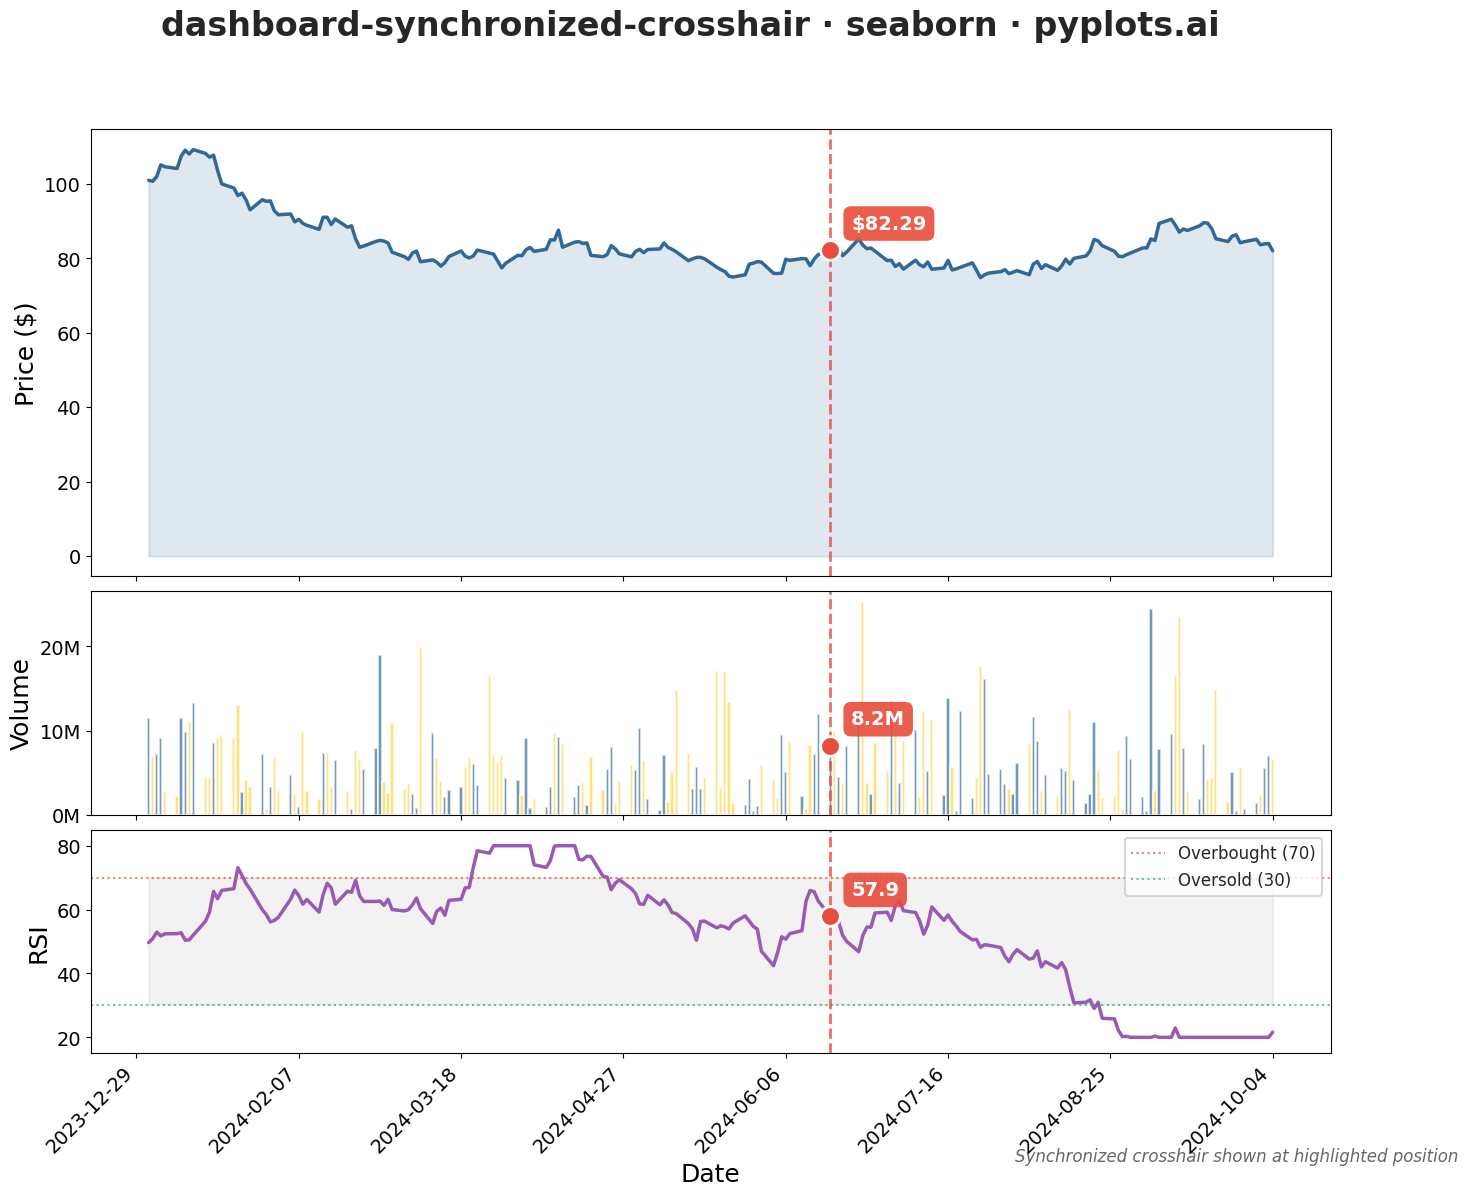

The matplotlib source for this figure:
""" pyplots.ai
dashboard-synchronized-crosshair: Synchronized Multi-Chart Dashboard
Library: seaborn 0.13.2 | Python 3.13.11
Quality: 91/100 | Created: 2026-01-20
"""

import matplotlib.pyplot as plt
import numpy as np
import pandas as pd
import seaborn as sns


# Data - Stock-like data with price, volume, and RSI indicator
np.random.seed(42)
n_points = 200
dates = pd.date_range("2024-01-01", periods=n_points, freq="B")

# Price series (random walk)
price_returns = np.random.randn(n_points) * 0.02
price = 100 * np.cumprod(1 + price_returns)

# Volume series (correlated with price volatility)
volume = np.abs(price_returns) * 1e8 + np.random.exponential(5e6, n_points)

# RSI-like indicator (oscillates between 30-70 mostly)
rsi = 50 + np.cumsum(np.random.randn(n_points) * 3)
rsi = np.clip(rsi, 20, 80)

df = pd.DataFrame({"date": dates, "price": price, "volume": volume, "rsi": rsi})

# Create figure with 3 stacked subplots sharing x-axis
fig, axes = plt.subplots(3, 1, figsize=(16, 12), sharex=True, gridspec_kw={"height_ratios": [2, 1, 1], "hspace": 0.05})

# Set seaborn style
sns.set_style("whitegrid")
sns.set_context("talk", font_scale=1.0)

# Crosshair position (demonstrate at a specific date)
crosshair_idx = 120
crosshair_date = df["date"].iloc[crosshair_idx]
crosshair_price = df["price"].iloc[crosshair_idx]
crosshair_volume = df["volume"].iloc[crosshair_idx]
crosshair_rsi = df["rsi"].iloc[crosshair_idx]

# Chart 1: Price
ax1 = axes[0]
sns.lineplot(data=df, x="date", y="price", ax=ax1, color="#306998", linewidth=2.5)
ax1.set_ylabel("Price ($)", fontsize=18)
ax1.set_xlabel("")
ax1.tick_params(axis="y", labelsize=14)
ax1.fill_between(df["date"], df["price"], alpha=0.15, color="#306998")

# Add crosshair line and marker on chart 1
ax1.axvline(x=crosshair_date, color="#E74C3C", linewidth=2, linestyle="--", alpha=0.8)
ax1.scatter([crosshair_date], [crosshair_price], s=200, color="#E74C3C", zorder=5, edgecolor="white", linewidth=2)
ax1.annotate(
    f"${crosshair_price:.2f}",
    xy=(crosshair_date, crosshair_price),
    xytext=(15, 15),
    textcoords="offset points",
    fontsize=14,
    fontweight="bold",
    bbox={"boxstyle": "round,pad=0.4", "facecolor": "#E74C3C", "edgecolor": "none", "alpha": 0.9},
    color="white",
)

# Chart 2: Volume
ax2 = axes[1]
colors = ["#306998" if df["price"].iloc[i] >= df["price"].iloc[max(0, i - 1)] else "#FFD43B" for i in range(len(df))]
ax2.bar(df["date"], df["volume"], width=0.8, color=colors, alpha=0.7)
ax2.set_ylabel("Volume", fontsize=18)
ax2.set_xlabel("")
ax2.tick_params(axis="y", labelsize=14)
ax2.yaxis.set_major_formatter(plt.FuncFormatter(lambda x, p: f"{x / 1e6:.0f}M"))

# Add crosshair line and marker on chart 2
ax2.axvline(x=crosshair_date, color="#E74C3C", linewidth=2, linestyle="--", alpha=0.8)
ax2.scatter([crosshair_date], [crosshair_volume], s=200, color="#E74C3C", zorder=5, edgecolor="white", linewidth=2)
ax2.annotate(
    f"{crosshair_volume / 1e6:.1f}M",
    xy=(crosshair_date, crosshair_volume),
    xytext=(15, 15),
    textcoords="offset points",
    fontsize=14,
    fontweight="bold",
    bbox={"boxstyle": "round,pad=0.4", "facecolor": "#E74C3C", "edgecolor": "none", "alpha": 0.9},
    color="white",
)

# Chart 3: RSI Indicator
ax3 = axes[2]
sns.lineplot(data=df, x="date", y="rsi", ax=ax3, color="#9B59B6", linewidth=2.5)
ax3.set_ylabel("RSI", fontsize=18)
ax3.set_xlabel("Date", fontsize=18)
ax3.tick_params(axis="both", labelsize=14)
ax3.axhline(y=70, color="#E74C3C", linestyle=":", linewidth=1.5, alpha=0.7, label="Overbought (70)")
ax3.axhline(y=30, color="#27AE60", linestyle=":", linewidth=1.5, alpha=0.7, label="Oversold (30)")
ax3.fill_between(df["date"], 30, 70, alpha=0.1, color="gray")
ax3.set_ylim(15, 85)
ax3.legend(loc="upper right", fontsize=12)

# Add crosshair line and marker on chart 3
ax3.axvline(x=crosshair_date, color="#E74C3C", linewidth=2, linestyle="--", alpha=0.8)
ax3.scatter([crosshair_date], [crosshair_rsi], s=200, color="#E74C3C", zorder=5, edgecolor="white", linewidth=2)
ax3.annotate(
    f"{crosshair_rsi:.1f}",
    xy=(crosshair_date, crosshair_rsi),
    xytext=(15, 15),
    textcoords="offset points",
    fontsize=14,
    fontweight="bold",
    bbox={"boxstyle": "round,pad=0.4", "facecolor": "#E74C3C", "edgecolor": "none", "alpha": 0.9},
    color="white",
)

# Format x-axis dates
ax3.xaxis.set_major_locator(plt.MaxNLocator(8))
plt.setp(ax3.xaxis.get_majorticklabels(), rotation=45, ha="right")

# Main title
fig.suptitle("dashboard-synchronized-crosshair · seaborn · pyplots.ai", fontsize=24, fontweight="bold", y=0.98)

# Add annotation explaining the synchronized crosshair concept
fig.text(
    0.98,
    0.02,
    "Synchronized crosshair shown at highlighted position",
    fontsize=12,
    ha="right",
    style="italic",
    alpha=0.7,
)

plt.tight_layout(rect=[0, 0.02, 1, 0.96])
plt.savefig("plot.png", dpi=300, bbox_inches="tight")
